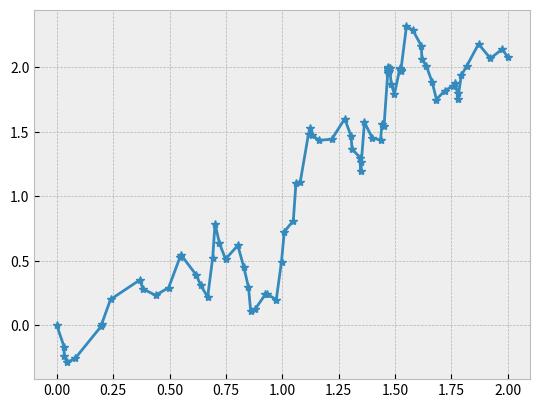
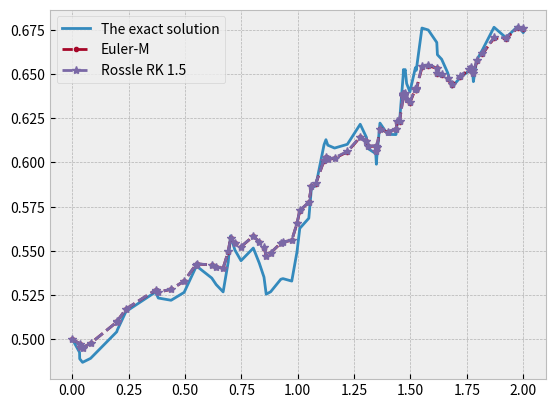

The script that saved these images, in order:
#from mpi4py import MPI
import numpy as np
import warnings
warnings.filterwarnings("error")
import sys
#matplotlib inline
from matplotlib import pyplot as plt
plt.style.use('bmh')

#np.random.seed(20005)

def drift(z):
    return z/10

def diffu(z):
    return z/20
# %%
# Here we are creating the butcher table for our Rossler SRK method.
# See page 37 (Rackauckas)
ZerosMatix = np.zeros((4, 4), dtype="float64")

c0 = np.array([0, 3/4, 0, 0])
a0 = ZerosMatix.copy()
a0[1, 0] = 3/4
b0 = ZerosMatix.copy()
b0[1, 0] = 3/2

c1 = np.array([0, 1/4, 1, 1/4])
a1 = ZerosMatix.copy()
a1[1, 0] = 1/4
a1[2, 0] = 1.0
a1[3, 2] = 1/4
b1 = ZerosMatix.copy()
b1[1, 0] = 1/2
b1[2, 0] = -1.0
b1[3, 0] = -5.0
b1[3, 1] = 3.0
b1[3, 2] = 1/2

alp = np.array([1/3, 2/3, 0, 0])
beta = ZerosMatix.copy()
beta[0, :] = [-1.0, 4/3, 2/3, 0.0]
beta[1, :] = [-1.0, 4/3, -1/3, 0.0]
beta[2, :] = [2.0, -4/3, -2/3, 0.0]
beta[3, :] = [-2.0, 5/3, -2/3, 1.0]

alpTil = np.array([1/2, 1/2, 0, 0])
betaTil = beta.copy()
betaTil[2, :] = 0
betaTil[3, :] = 0

del ZerosMatix

# %%
# Here we difine the Rossler SRK method.


def SRK_1_5(z, dt, dW, dV):

    # The first Brownian walk (dW)
    # The second Brownian walk (zeta) for calculate I10. See page 24 (Rackauckas)

    # Wiktorsson iterated stochastic integral approximations (Ito sense).
    I1 = dW
    I11 = 1/2*(I1*I1 - dt)
    I10 = 1/2*dt*(I1 + (1/np.sqrt(3))*dV)
    I111 = 1/6*(I1*I1*I1 - 3*dt*I1)

    # Calculate predictor.
    H0 = np.zeros((4,), dtype="float64")
    H1 = np.zeros((4,), dtype="float64")
    for i in range(4):
        H0[i] = z + np.sum(a0[i, :]*drift(H0))*dt + np.sum(b0[i, :]*diffu(H1))*(I10/dt)
            
        H1[i] = z + np.sum(a1[i, :]*drift(H0))*dt + np.sum(b1[i, :]*diffu(H1))*np.sqrt(dt)

    # Because the 1.0 is embadded. It will be wise to first calculate the error, then calculate 1.5 SRK.
    # Some of term will be use to calculate the error.
    # Equation 9 in (Rackauckas)
    E1 = drift(H0[0])
    E2 = drift(H0[1])
    E3 = np.sum((beta[2, :]*I10/dt + beta[3, :]*I111/dt)*diffu(H1))

    Error = -(dt/6)*E1 + (dt/6)*E2 + E3

    # Calculate nest step with dt with Rossler SRK method. See equation 2 in (Rackauckas).
    # Here we utilise some of the valuse that have been alreday calculated.
    DRIFT = (alp[0]*E1 + alp[1]*E2 + alp[2]*drift(H0[2]) + alp[3]*drift(H0[3]))*dt
    DIFFU = np.sum((beta[0, :]*I1 + beta[1, :]*I11/(np.sqrt(dt)))*diffu(H1)) + E3
    
    zNew = z + DRIFT + DIFFU

    return zNew, Error

# %%
def simulation():
    # See page 11 (Rackauckas)
    # Setting some valuse
    epsilon_abs = 1e-5
    epsilon_rel = 1e-5
    T_end = 2
    dt_max = 0.2
    gamma = 2
    MiniOrder = 1
    t = 0
    W = 0
    V = 0
    #z = np.random.uniform(0, 10)
    z = 0.5
    Stack = []

    # Initialise
    dt = dt_max
    dW = np.random.normal(0, np.sqrt(dt))
    dV = np.random.normal(0, np.sqrt(dt))
    
    Z_record = np.array([z])
    T_record = np.array([0.0])
    W_record = np.array([0.0])
    
    while (t < (T_end- 1e-13)):

        # print(dt)
        Temp_z, Error = SRK_1_5(z, dt, dW, dV)

        # See page 8 (Rackauckas)
        sc = epsilon_abs + z * epsilon_rel
        e = np.abs(Error/sc)
        #print(e)
#        q = np.power(1/(gamma*e), 1/(MiniOrder+1))
        try:
            q = np.power(1/(gamma*e), 1/(MiniOrder+1))
        except:
            print("t:", t)
            print("Error: ", Error)
            print("sc: ", sc)
            print("e: ", e)
            sys.exit()

        if (q < 1):  # Reject the step
            
            dW_tilde = np.random.normal(q*dW, np.sqrt((1-q)*q*dt))
            dV_tilde = np.random.normal(q*dV, np.sqrt((1-q)*q*dt))

            dW_bar = dW - dW_tilde
            dV_bar = dV - dV_tilde

            # Put to memory
            Stack.insert(0, np.array([(1-q)*dt, dW_bar, dV_bar]))

            # Update some values
            dt = q*dt
            dW = dW_tilde
            dV = dV_tilde

        else:  # Accept the step
            # Update
            t = t + dt
            W = W + dW
            V = V + dV
            z = Temp_z
            
            T_record = np.append(T_record, t)
            Z_record = np.append(Z_record, z)
            W_record = np.append(W_record, W)
            
            if(not Stack): 
                # Update
                c = min(dt_max, q*dt)
                #c = dt_max
                rest = np.abs(T_end - t)
                dt = min(c, rest)
                dW = np.random.normal(0, np.sqrt(dt))
                dV = np.random.normal(0, np.sqrt(dt))

            else:
                # Update
                L = Stack.pop(0)
                dt = L[0]
                dW = L[1]
                dV = L[2]
    
    
    return Z_record, T_record, W_record

# %%
def True_solution(t, W):
    beta = 1/20
    alpha = 1/10
    c = (beta-(alpha**2)/2)
    #print("c :" ,c)
    z = 0.5*np.exp(c*t + alpha*W)
    return z

def Euler_Maruyama(t, W):
    nt = t.size
    z = np.zeros(nt)
    z[0] = 0.5
    for i in range(nt-1):
        z[i+1] = z[i] + drift(z[i])*(t[i+1] - t[i]) + diffu(z[i])*(W[i+1]-W[i])
    return z

#%%
Z, T, W = simulation()
trueZ = True_solution(T, W)
EulerZ = Euler_Maruyama(T, W)
#%%
plt.figure(1)
plt.plot(T, W, "-*")

plt.figure(2)
plt.plot(T, trueZ, label = "The exact solution")
plt.plot(T, EulerZ, ".--", label = "Euler-M")
plt.plot(T, Z, "*--", label = "Rossle RK 1.5")
plt.legend()
plt.show()

#%%
#Error = 0
#Np = 1000
#for i in range(Np):
#    Z, T, W = simulation()
#    trueZ = True_solution(T, W)
#    temp = Z[-1] - trueZ[-1]
#    Error = temp*temp + Error
#Error = Error/Np
#print("Error: ", np.sqrt(Error))